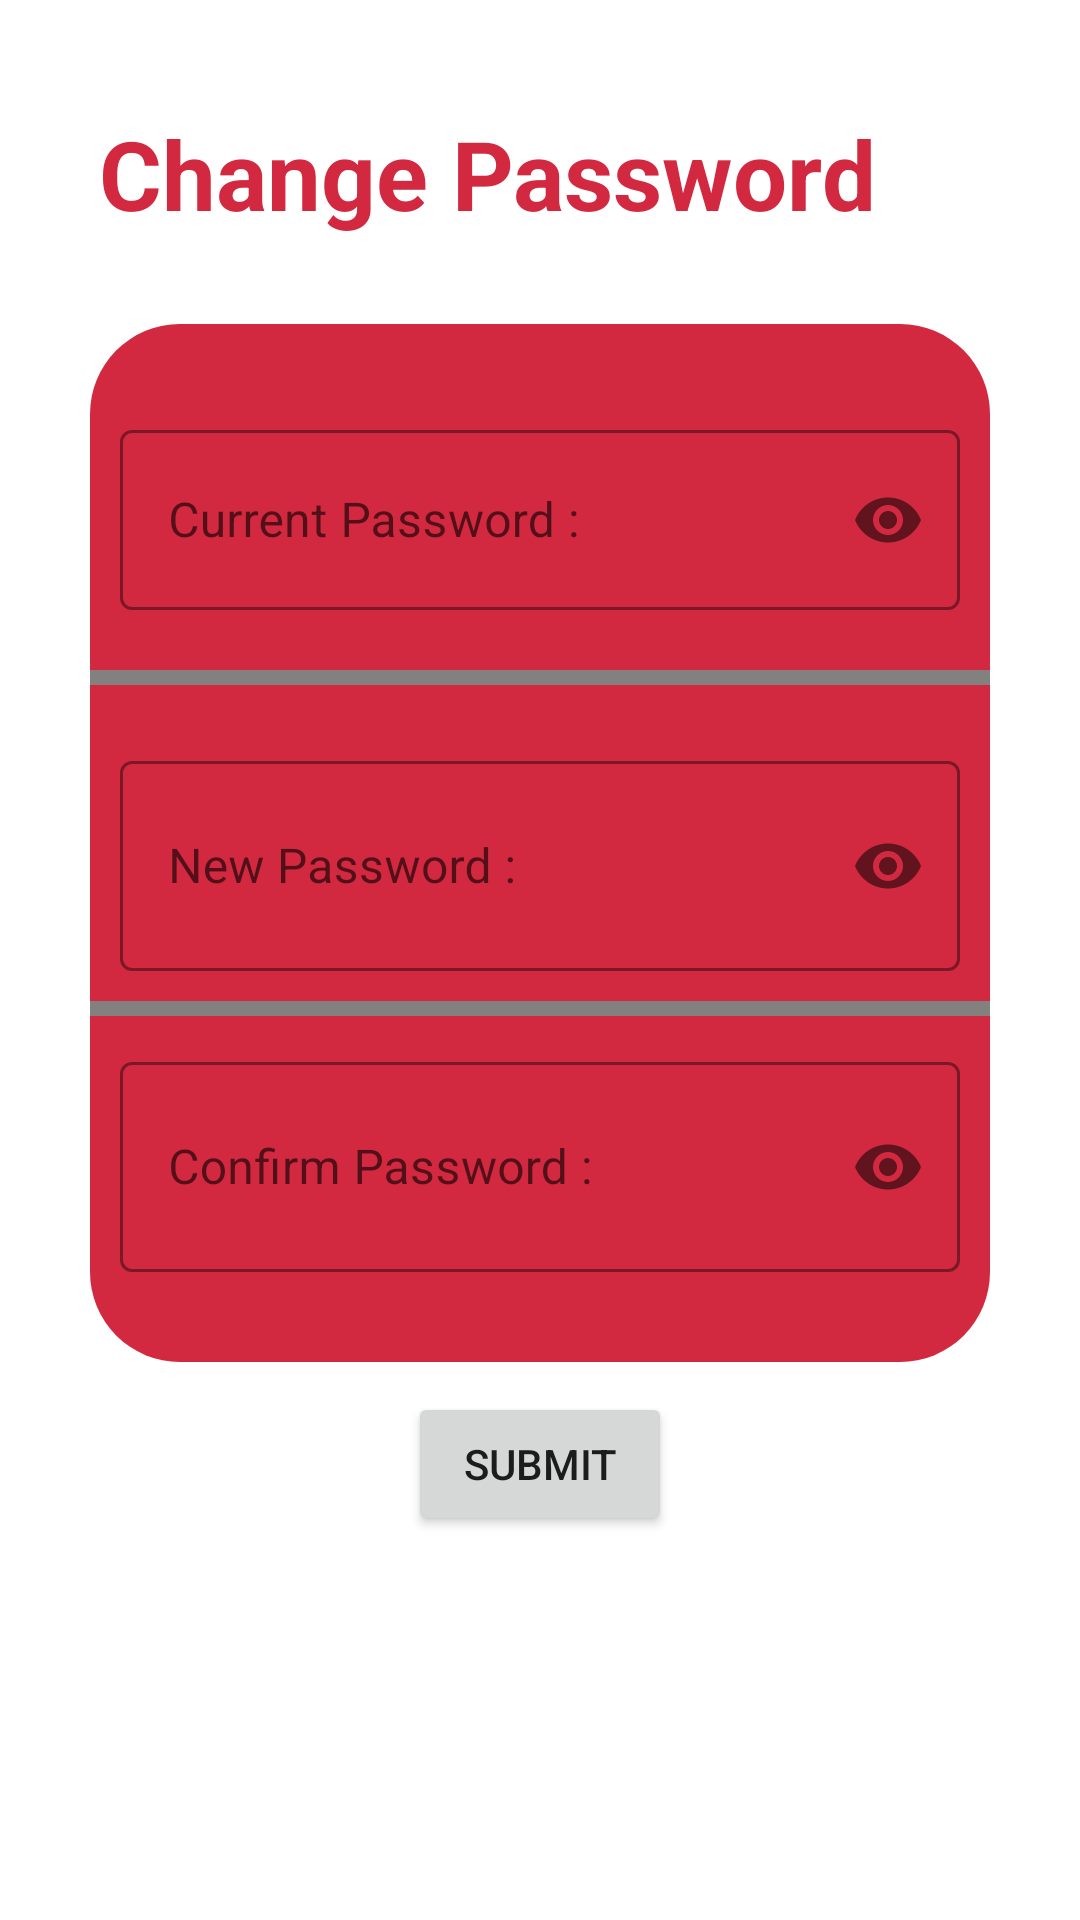

Reconstruct the res/layout file that produces this screen, plus the resources it refers to.
<!-- AndroidManifest.xml: application theme Theme.Shadipedia -->
<!-- res/layout/user_change_password.xml -->
<?xml version="1.0" encoding="utf-8"?>
<RelativeLayout xmlns:android="http://schemas.android.com/apk/res/android"
    xmlns:app="http://schemas.android.com/apk/res-auto"
    xmlns:tools="http://schemas.android.com/tools"
    android:layout_width="match_parent"
    android:layout_height="match_parent"
    tools:context="com.spapp.shadipedia.User.User_Change_Password">

    <TextView
        android:id="@+id/text_change"
        android:layout_width="match_parent"
        android:layout_height="100dp"
        android:layout_marginStart="8dp"
        android:layout_marginTop="8dp"
        android:layout_marginEnd="8dp"
        android:gravity="center_vertical"
        android:paddingStart="25sp"
        android:text="Change Password"
        android:textColor="@color/app"
        android:textSize="32sp"
        android:textStyle="bold"
        tools:ignore="RtlSymmetry" />

    <LinearLayout
        android:id="@+id/cp"
        android:layout_width="match_parent"
        android:layout_height="wrap_content"
        android:layout_below="@+id/text_change"
        android:layout_marginHorizontal="30sp"
        android:background="@drawable/backfromlogin"
        android:gravity="center"
        android:orientation="vertical"
        android:paddingVertical="20sp">

        <com.google.android.material.textfield.TextInputLayout
            style="@style/Widget.MaterialComponents.TextInputLayout.OutlinedBox"
            android:layout_width="match_parent"
            android:layout_height="match_parent"
            android:layout_margin="10dp"
            android:elevation="5dp"
            app:boxStrokeColor="@color/black"
            app:hintTextColor="@color/black"
            app:passwordToggleEnabled="true">

            <com.google.android.material.textfield.TextInputEditText
                android:id="@+id/editucurrentpassword"
                android:layout_width="match_parent"
                android:layout_height="60dp"
                android:textCursorDrawable="@color/black"
                android:hint="Current Password :"
                android:inputType="textPassword"
                android:lines="1"
                android:textColor="@color/white" />
        </com.google.android.material.textfield.TextInputLayout>

        <TextView
            android:layout_width="match_parent"
            android:layout_height="5dp"
            android:layout_marginVertical="10sp"
            android:background="@color/gray"
            tools:ignore="SmallSp" />

        <com.google.android.material.textfield.TextInputLayout
            style="@style/Widget.MaterialComponents.TextInputLayout.OutlinedBox"
            android:layout_width="match_parent"
            android:layout_height="match_parent"
            android:layout_margin="10dp"
            android:elevation="5dp"
            app:boxStrokeColor="@color/black"
            app:hintTextColor="@color/black"
            app:passwordToggleEnabled="true">

            <com.google.android.material.textfield.TextInputEditText
                android:id="@+id/editunewpassword"
                android:textCursorDrawable="@color/black"
                android:layout_width="match_parent"
                android:layout_height="70dp"
                android:hint="New Password :"
                android:inputType="textPassword"
                android:lines="1"
                android:textColor="@color/white" />
        </com.google.android.material.textfield.TextInputLayout>

        <TextView
            android:layout_width="match_parent"
            android:layout_height="5dp"
            android:background="@color/gray"
            android:paddingVertical="10dp" />

        <com.google.android.material.textfield.TextInputLayout
            style="@style/Widget.MaterialComponents.TextInputLayout.OutlinedBox"
            android:layout_width="match_parent"
            android:layout_height="match_parent"
            android:layout_margin="10dp"
            android:elevation="5dp"
            app:boxStrokeColor="@color/black"
            app:hintTextColor="@color/black"
            app:passwordToggleEnabled="true">

            <com.google.android.material.textfield.TextInputEditText
                android:id="@+id/edituconfirmpassword"
                android:layout_width="match_parent"
                android:layout_height="70dp"
                android:hint="Confirm Password :"
                android:textCursorDrawable="@color/black"
                android:inputType="textPassword"
                android:lines="1"
                android:textColor="@color/white" />
        </com.google.android.material.textfield.TextInputLayout>

    </LinearLayout>

    <LinearLayout
        android:layout_width="match_parent"
        android:layout_height="wrap_content"
        android:layout_below="@+id/cp"
        android:layout_marginTop="10dp"
        android:gravity="center"
        android:orientation="vertical">

        <Button
            android:id="@+id/Submituserchangpass"
            android:layout_width="wrap_content"
            android:layout_height="wrap_content"
            android:layout_weight="1"
            android:text="Submit" />

    </LinearLayout>

</RelativeLayout>
<!-- resources referenced by this layout -->
<resources>
  <color name="app">#D32940</color>
  <color name="black">#000000</color>
  <color name="gray">#838080</color>
  <color name="white">#FFFFFF</color>
  <!-- drawable backfromlogin (drawable) -->
  <?xml version="1.0" encoding="utf-8"?>
  <shape xmlns:android="http://schemas.android.com/apk/res/android">
      <solid android:color="@color/app"/>
      <corners android:radius="30dp" />
  </shape>
  <style name="Theme.Shadipedia" parent="Theme.MaterialComponents.DayNight.NoActionBar">
          
          <item name="colorPrimary">@color/app</item>
          <item name="colorPrimaryVariant">@color/app</item>
          <item name="colorOnPrimary">@color/white</item>
          
          <item name="colorSecondary">@color/app</item>
          <item name="colorSecondaryVariant">@color/app</item>
          <item name="colorOnSecondary">@color/white</item>
          
          <item name="android:statusBarColor" tools:targetApi="l">?attr/colorPrimaryVariant</item>
          
      </style>
</resources>
